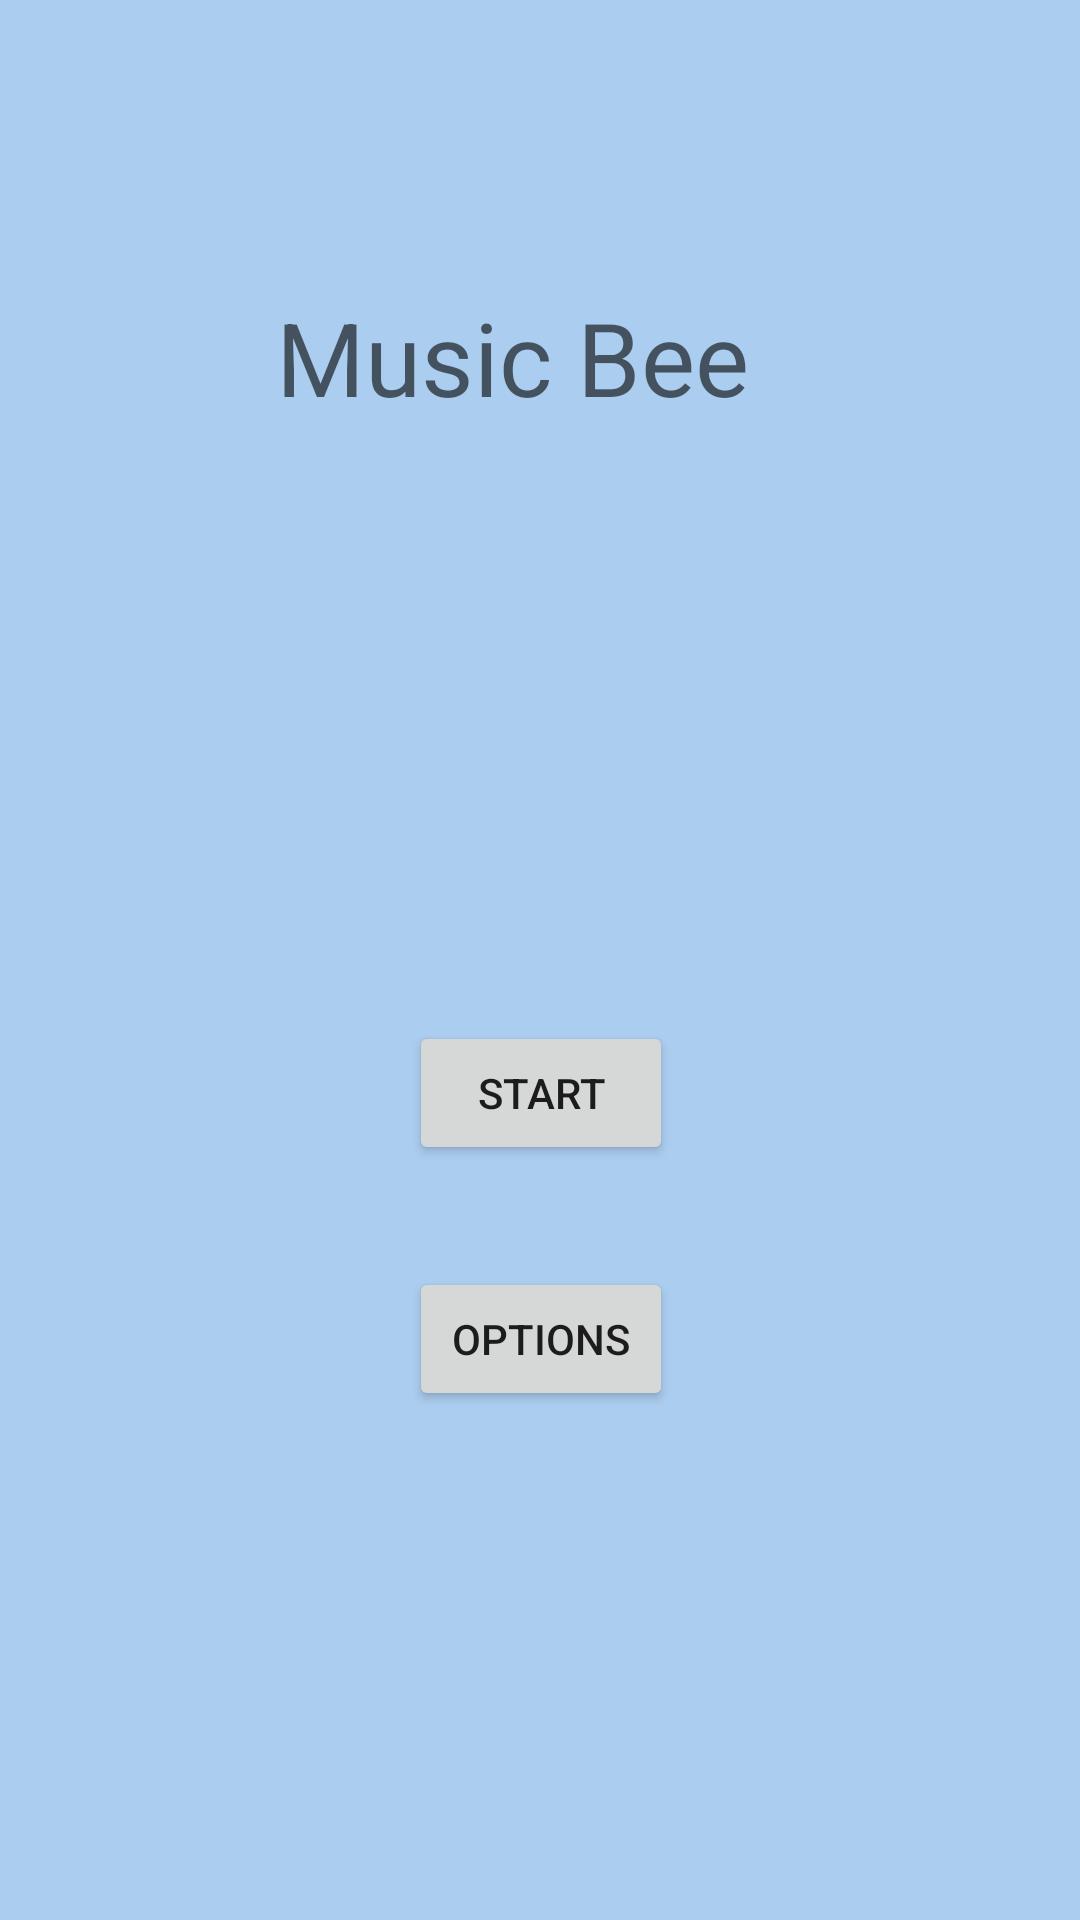

This screen was rendered from an Android layout file. Write that file and the resources it references.
<!-- AndroidManifest.xml: application theme AppTheme -->
<!-- res/layout/activity_main.xml -->
<?xml version="1.0" encoding="utf-8"?>
<android.support.constraint.ConstraintLayout xmlns:android="http://schemas.android.com/apk/res/android"
    xmlns:app="http://schemas.android.com/apk/res-auto"
    xmlns:tools="http://schemas.android.com/tools"
    android:layout_width="match_parent"
    android:layout_height="match_parent"
    android:background="@color/backgroundBlue"
    tools:context="aboli.musicbee.MainActivity">

    <TextView
        android:layout_width="182dp"
        android:layout_height="55dp"
        android:layout_marginRight="16dp"
        android:text="Music Bee"
        android:textAppearance="@style/TextAppearance.AppCompat.Display1"
        app:layout_constraintBottom_toBottomOf="parent"
        app:layout_constraintHorizontal_bias="0.52"
        app:layout_constraintLeft_toLeftOf="parent"
        app:layout_constraintRight_toRightOf="parent"
        app:layout_constraintTop_toTopOf="parent"
        app:layout_constraintVertical_bias="0.145"
        android:layout_marginTop="16dp"
        android:layout_marginBottom="16dp"
        android:layout_marginLeft="16dp" />

    <Button
        android:id="@+id/C"
        android:layout_width="wrap_content"
        android:layout_height="wrap_content"
        android:layout_marginBottom="8dp"
        android:layout_marginLeft="16dp"
        android:layout_marginRight="8dp"
        android:layout_marginTop="8dp"
        android:onClick="clickStart"
        android:text="Start"
        app:layout_constraintBottom_toBottomOf="parent"
        app:layout_constraintHorizontal_bias="0.485"
        app:layout_constraintLeft_toLeftOf="parent"
        app:layout_constraintRight_toRightOf="parent"
        app:layout_constraintTop_toTopOf="parent"
        app:layout_constraintVertical_bias="0.577" />

    <Button
        android:id="@+id/A"
        android:layout_width="wrap_content"
        android:layout_height="wrap_content"
        android:text="Options"
        android:layout_marginLeft="16dp"
        app:layout_constraintLeft_toLeftOf="parent"
        android:layout_marginRight="8dp"
        app:layout_constraintHorizontal_bias="0.485"
        app:layout_constraintRight_toRightOf="parent"
        android:layout_marginTop="34dp"
        app:layout_constraintTop_toBottomOf="@+id/C"
        app:layout_constraintBottom_toBottomOf="parent"
        android:layout_marginBottom="8dp"
        app:layout_constraintVertical_bias="0.0" />

</android.support.constraint.ConstraintLayout>
<!-- resources referenced by this layout -->
<resources>
  <color name="backgroundBlue">#ABCDEF</color>
  <style name="AppTheme" parent="Theme.AppCompat.Light.DarkActionBar">
          
          <item name="colorPrimary">@color/colorPrimary</item>
          <item name="colorPrimaryDark">@color/colorPrimaryDark</item>
          <item name="colorAccent">@color/colorAccent</item>
      </style>
  <color name="colorPrimary">#3F51B5</color>
  <color name="colorPrimaryDark">#303F9F</color>
  <color name="colorAccent">#FF4081</color>
</resources>
